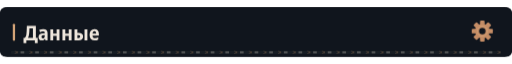
t = 0.00 s
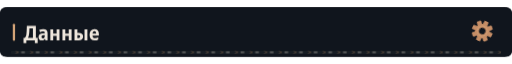
t = 1.67 s
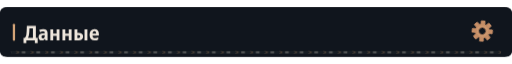
t = 3.33 s
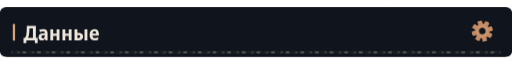
t = 5.00 s
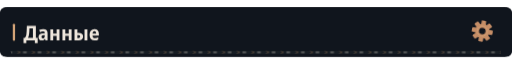
t = 6.67 s
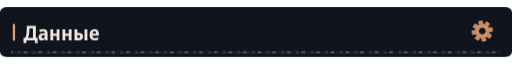
t = 8.33 s

The animated SVG that drew these frames (rendered in a browser with its animation timeline set to each time). Animation: 4 CSS @keyframes rules; frames cover the first 8.33 s, repeats indefinitely.

<svg xmlns="http://www.w3.org/2000/svg" width="1120" height="108" viewBox="0 0 1120 108" role="img"><defs><clipPath id="motion-frame"><rect x="1.0" y="1.0" width="1118.0" height="106.0" rx="14" /></clipPath><clipPath id="motion-belt"><rect x="24.0" y="95.0" width="1072.0" height="7" rx="1" /></clipPath><linearGradient id="motion-sheen" x1="0" y1="0" x2="1" y2=".2"><stop offset="0" stop-color="#e2c6a4" stop-opacity="0" /><stop offset=".46" stop-color="#e2c6a4" stop-opacity="0" /><stop offset=".5" stop-color="#e2c6a4" stop-opacity=".11" /><stop offset=".54" stop-color="#e2c6a4" stop-opacity="0" /><stop offset="1" stop-color="#e2c6a4" stop-opacity="0" /></linearGradient></defs><style>
@keyframes profile-belt { to { transform: translateX(32px); } }
@keyframes profile-sheen { to { transform: translateX(3360px); } }
@keyframes profile-gear { to { transform: rotate(360deg); } }
@keyframes profile-signal { 0%,100% { opacity: .35; } 50% { opacity: .85; } }
.profile-conveyor { animation: profile-belt 1.6s linear infinite; }
.profile-sheen { animation: profile-sheen 9s linear infinite; animation-delay: -7.71s; }
.profile-gear { transform-origin: 0px 0px; animation: profile-gear 24s linear infinite; }
.profile-signal { animation: profile-signal 6s cubic-bezier(.77,0,.175,1) infinite; animation-delay: -7.71s; }
@media (prefers-reduced-motion: reduce) {
 .profile-conveyor, .profile-sheen, .profile-gear, .profile-signal { animation: none; }
 .profile-sheen { opacity: 0; }
}
</style><title>Данные</title><rect width="1120" height="108" rx="16" fill="#0d1117" /><g clip-path="url(#motion-frame)" pointer-events="none"><rect x="-1120.0" y="0.0" width="1120.0" height="108.0" fill="url(#motion-sheen)" class="profile-sheen" /></g><rect width="1120" height="108" rx="12" fill="#10151d" /><rect x="28" y="36.0" width="5" height="37" rx="2" fill="#d4a478" /><g transform="translate(51 72) scale(0.044 -0.044)" fill="#eee6dc"><path transform="translate(0 0)" d="M10 -144V123H80Q108 157 123.5 189.0Q139 221 146.5 262.0Q154 303 159 364Q163 401 166.0 456.5Q169 512 171.5 578.5Q174 645 176 714H624V123H715V-144H574V0H151V-144ZM232 123H478V591H306Q303 522 300.0 461.5Q297 401 292 356Q284 272 270.5 217.0Q257 162 232 123Z" /><path transform="translate(724 0)" d="M194 -10Q115 -10 74.5 36.5Q34 83 34 158Q34 330 258 338L340 341V365Q340 407 317.5 426.5Q295 446 247 446Q186 446 106 412L67 513Q164 557 268 557Q377 557 429.5 508.5Q482 460 482 358V0H380L354 74H351Q320 31 282.5 10.5Q245 -10 194 -10ZM246 98Q286 98 313.0 125.5Q340 153 340 205V253L289 251Q232 248 206.0 227.0Q180 206 180 167Q180 132 197.5 115.0Q215 98 246 98Z" /><path transform="translate(1270 0)" d="M74 0V546H215V332H387V546H528V0H387V220H215V0Z" /><path transform="translate(1872 0)" d="M74 0V546H215V332H387V546H528V0H387V220H215V0Z" /><path transform="translate(2474 0)" d="M71 0V546H214L213 367H270Q498 367 498 185Q498 95 441.0 47.5Q384 0 272 0ZM569 0V546H711V0ZM213 111H265Q355 111 355 184Q355 258 264 258H213Z" /><path transform="translate(3256 0)" d="M298 -10Q176 -10 107.5 61.5Q39 133 39 270Q39 408 104.0 482.5Q169 557 279 557Q386 557 443.5 490.5Q501 424 501 309V234H183Q185 170 219.5 136.5Q254 103 318 103Q394 103 471 143V28Q435 9 392.5 -0.5Q350 -10 298 -10ZM185 333H366Q366 386 344.5 418.5Q323 451 279 451Q238 451 213.5 422.0Q189 393 185 333Z" /></g><g transform="translate(1055 52.0) scale(1)"><g class="profile-gear" fill="#c58d66"><rect x="-5" y="-23" width="10" height="15" rx="2" transform="rotate(0)" /><rect x="-5" y="-23" width="10" height="15" rx="2" transform="rotate(45)" /><rect x="-5" y="-23" width="10" height="15" rx="2" transform="rotate(90)" /><rect x="-5" y="-23" width="10" height="15" rx="2" transform="rotate(135)" /><rect x="-5" y="-23" width="10" height="15" rx="2" transform="rotate(180)" /><rect x="-5" y="-23" width="10" height="15" rx="2" transform="rotate(225)" /><rect x="-5" y="-23" width="10" height="15" rx="2" transform="rotate(270)" /><rect x="-5" y="-23" width="10" height="15" rx="2" transform="rotate(315)" /><circle r="16" /><circle r="7" fill="#10151d" /><circle r="11" fill="none" stroke="#d4a478" stroke-width="1.5" /></g></g><g clip-path="url(#motion-belt)" pointer-events="none"><rect x="24.0" y="95.0" width="1072.0" height="7" fill="#171d23" /><g class="profile-conveyor"><path d="M-32 95l7 3.5 -7 3.5" fill="none" stroke="#9e7956" stroke-width="1.5" opacity=".55" /><rect x="-19.0" y="96.0" width="8" height="5" fill="#a5a29b" opacity=".4" /><path d="M0 95l7 3.5 -7 3.5" fill="none" stroke="#9e7956" stroke-width="1.5" opacity=".55" /><rect x="13.0" y="96.0" width="8" height="5" fill="#a5a29b" opacity=".4" /><path d="M32 95l7 3.5 -7 3.5" fill="none" stroke="#9e7956" stroke-width="1.5" opacity=".55" /><rect x="45.0" y="96.0" width="8" height="5" fill="#a5a29b" opacity=".4" /><path d="M64 95l7 3.5 -7 3.5" fill="none" stroke="#9e7956" stroke-width="1.5" opacity=".55" /><rect x="77.0" y="96.0" width="8" height="5" fill="#a5a29b" opacity=".4" /><path d="M96 95l7 3.5 -7 3.5" fill="none" stroke="#9e7956" stroke-width="1.5" opacity=".55" /><rect x="109.0" y="96.0" width="8" height="5" fill="#a5a29b" opacity=".4" /><path d="M128 95l7 3.5 -7 3.5" fill="none" stroke="#9e7956" stroke-width="1.5" opacity=".55" /><rect x="141.0" y="96.0" width="8" height="5" fill="#a5a29b" opacity=".4" /><path d="M160 95l7 3.5 -7 3.5" fill="none" stroke="#9e7956" stroke-width="1.5" opacity=".55" /><rect x="173.0" y="96.0" width="8" height="5" fill="#a5a29b" opacity=".4" /><path d="M192 95l7 3.5 -7 3.5" fill="none" stroke="#9e7956" stroke-width="1.5" opacity=".55" /><rect x="205.0" y="96.0" width="8" height="5" fill="#a5a29b" opacity=".4" /><path d="M224 95l7 3.5 -7 3.5" fill="none" stroke="#9e7956" stroke-width="1.5" opacity=".55" /><rect x="237.0" y="96.0" width="8" height="5" fill="#a5a29b" opacity=".4" /><path d="M256 95l7 3.5 -7 3.5" fill="none" stroke="#9e7956" stroke-width="1.5" opacity=".55" /><rect x="269.0" y="96.0" width="8" height="5" fill="#a5a29b" opacity=".4" /><path d="M288 95l7 3.5 -7 3.5" fill="none" stroke="#9e7956" stroke-width="1.5" opacity=".55" /><rect x="301.0" y="96.0" width="8" height="5" fill="#a5a29b" opacity=".4" /><path d="M320 95l7 3.5 -7 3.5" fill="none" stroke="#9e7956" stroke-width="1.5" opacity=".55" /><rect x="333.0" y="96.0" width="8" height="5" fill="#a5a29b" opacity=".4" /><path d="M352 95l7 3.5 -7 3.5" fill="none" stroke="#9e7956" stroke-width="1.5" opacity=".55" /><rect x="365.0" y="96.0" width="8" height="5" fill="#a5a29b" opacity=".4" /><path d="M384 95l7 3.5 -7 3.5" fill="none" stroke="#9e7956" stroke-width="1.5" opacity=".55" /><rect x="397.0" y="96.0" width="8" height="5" fill="#a5a29b" opacity=".4" /><path d="M416 95l7 3.5 -7 3.5" fill="none" stroke="#9e7956" stroke-width="1.5" opacity=".55" /><rect x="429.0" y="96.0" width="8" height="5" fill="#a5a29b" opacity=".4" /><path d="M448 95l7 3.5 -7 3.5" fill="none" stroke="#9e7956" stroke-width="1.5" opacity=".55" /><rect x="461.0" y="96.0" width="8" height="5" fill="#a5a29b" opacity=".4" /><path d="M480 95l7 3.5 -7 3.5" fill="none" stroke="#9e7956" stroke-width="1.5" opacity=".55" /><rect x="493.0" y="96.0" width="8" height="5" fill="#a5a29b" opacity=".4" /><path d="M512 95l7 3.5 -7 3.5" fill="none" stroke="#9e7956" stroke-width="1.5" opacity=".55" /><rect x="525.0" y="96.0" width="8" height="5" fill="#a5a29b" opacity=".4" /><path d="M544 95l7 3.5 -7 3.5" fill="none" stroke="#9e7956" stroke-width="1.5" opacity=".55" /><rect x="557.0" y="96.0" width="8" height="5" fill="#a5a29b" opacity=".4" /><path d="M576 95l7 3.5 -7 3.5" fill="none" stroke="#9e7956" stroke-width="1.5" opacity=".55" /><rect x="589.0" y="96.0" width="8" height="5" fill="#a5a29b" opacity=".4" /><path d="M608 95l7 3.5 -7 3.5" fill="none" stroke="#9e7956" stroke-width="1.5" opacity=".55" /><rect x="621.0" y="96.0" width="8" height="5" fill="#a5a29b" opacity=".4" /><path d="M640 95l7 3.5 -7 3.5" fill="none" stroke="#9e7956" stroke-width="1.5" opacity=".55" /><rect x="653.0" y="96.0" width="8" height="5" fill="#a5a29b" opacity=".4" /><path d="M672 95l7 3.5 -7 3.5" fill="none" stroke="#9e7956" stroke-width="1.5" opacity=".55" /><rect x="685.0" y="96.0" width="8" height="5" fill="#a5a29b" opacity=".4" /><path d="M704 95l7 3.5 -7 3.5" fill="none" stroke="#9e7956" stroke-width="1.5" opacity=".55" /><rect x="717.0" y="96.0" width="8" height="5" fill="#a5a29b" opacity=".4" /><path d="M736 95l7 3.5 -7 3.5" fill="none" stroke="#9e7956" stroke-width="1.5" opacity=".55" /><rect x="749.0" y="96.0" width="8" height="5" fill="#a5a29b" opacity=".4" /><path d="M768 95l7 3.5 -7 3.5" fill="none" stroke="#9e7956" stroke-width="1.5" opacity=".55" /><rect x="781.0" y="96.0" width="8" height="5" fill="#a5a29b" opacity=".4" /><path d="M800 95l7 3.5 -7 3.5" fill="none" stroke="#9e7956" stroke-width="1.5" opacity=".55" /><rect x="813.0" y="96.0" width="8" height="5" fill="#a5a29b" opacity=".4" /><path d="M832 95l7 3.5 -7 3.5" fill="none" stroke="#9e7956" stroke-width="1.5" opacity=".55" /><rect x="845.0" y="96.0" width="8" height="5" fill="#a5a29b" opacity=".4" /><path d="M864 95l7 3.5 -7 3.5" fill="none" stroke="#9e7956" stroke-width="1.5" opacity=".55" /><rect x="877.0" y="96.0" width="8" height="5" fill="#a5a29b" opacity=".4" /><path d="M896 95l7 3.5 -7 3.5" fill="none" stroke="#9e7956" stroke-width="1.5" opacity=".55" /><rect x="909.0" y="96.0" width="8" height="5" fill="#a5a29b" opacity=".4" /><path d="M928 95l7 3.5 -7 3.5" fill="none" stroke="#9e7956" stroke-width="1.5" opacity=".55" /><rect x="941.0" y="96.0" width="8" height="5" fill="#a5a29b" opacity=".4" /><path d="M960 95l7 3.5 -7 3.5" fill="none" stroke="#9e7956" stroke-width="1.5" opacity=".55" /><rect x="973.0" y="96.0" width="8" height="5" fill="#a5a29b" opacity=".4" /><path d="M992 95l7 3.5 -7 3.5" fill="none" stroke="#9e7956" stroke-width="1.5" opacity=".55" /><rect x="1005.0" y="96.0" width="8" height="5" fill="#a5a29b" opacity=".4" /><path d="M1024 95l7 3.5 -7 3.5" fill="none" stroke="#9e7956" stroke-width="1.5" opacity=".55" /><rect x="1037.0" y="96.0" width="8" height="5" fill="#a5a29b" opacity=".4" /><path d="M1056 95l7 3.5 -7 3.5" fill="none" stroke="#9e7956" stroke-width="1.5" opacity=".55" /><rect x="1069.0" y="96.0" width="8" height="5" fill="#a5a29b" opacity=".4" /><path d="M1088 95l7 3.5 -7 3.5" fill="none" stroke="#9e7956" stroke-width="1.5" opacity=".55" /><rect x="1101.0" y="96.0" width="8" height="5" fill="#a5a29b" opacity=".4" /><path d="M1120 95l7 3.5 -7 3.5" fill="none" stroke="#9e7956" stroke-width="1.5" opacity=".55" /><rect x="1133.0" y="96.0" width="8" height="5" fill="#a5a29b" opacity=".4" /></g></g></svg>
